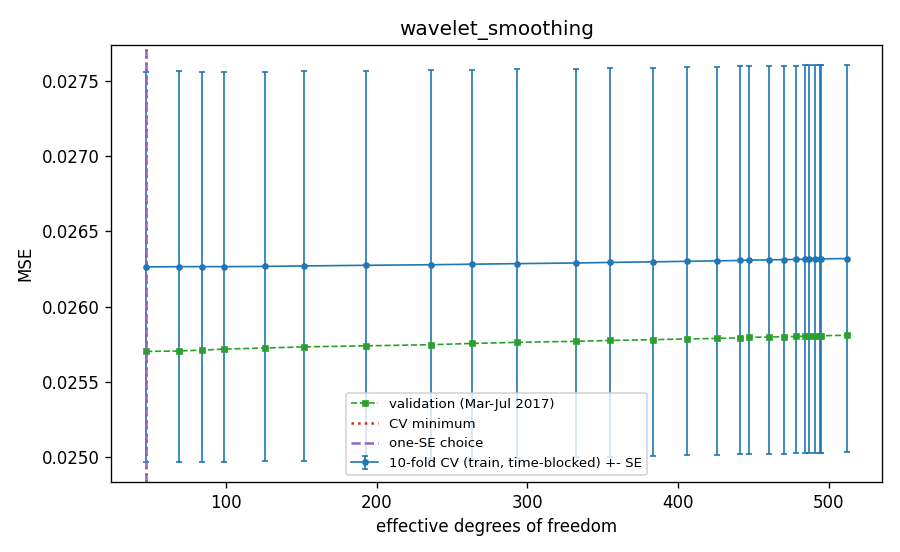

Data behind this chart, as committed beside it:
N, t, t_over_sigma, sigma_hat, df, cv_mse, cv_se, val_mse, is_cv_min, is_one_se, is_one_se_plain, cv_fold1, cv_fold2, cv_fold3, cv_fold4, cv_fold5, cv_fold6, cv_fold7, cv_fold8, cv_fold9, cv_fold10
512, 0.03885, 4.0, 0.009713, 47.0, 0.02626, 0.001299, 0.0257, True, True, True, 0.03513, 0.03057, 0.02707, 0.02285, 0.02285, 0.02312, 0.02643, 0.02176, 0.02591, 0.02695
512, 0.03115, 3.208, 0.009713, 69.0, 0.02627, 0.001298, 0.0257, False, False, False, 0.03512, 0.03057, 0.02707, 0.02285, 0.02285, 0.02313, 0.02643, 0.02177, 0.02591, 0.02696
512, 0.02498, 2.572, 0.009713, 84.0, 0.02627, 0.001298, 0.02571, False, False, False, 0.03512, 0.03057, 0.02707, 0.02285, 0.02285, 0.02313, 0.02643, 0.02177, 0.02592, 0.02696
512, 0.02003, 2.063, 0.009713, 99.0, 0.02627, 0.001297, 0.02572, False, False, False, 0.03511, 0.03057, 0.02707, 0.02285, 0.02285, 0.02313, 0.02643, 0.02178, 0.02592, 0.02696
512, 0.01607, 1.654, 0.009713, 126.0, 0.02627, 0.001296, 0.02572, False, False, False, 0.0351, 0.03057, 0.02707, 0.02286, 0.02285, 0.02313, 0.02643, 0.02179, 0.02593, 0.02695
512, 0.01288, 1.326, 0.009713, 152.0, 0.02627, 0.001295, 0.02573, False, False, False, 0.0351, 0.03057, 0.02707, 0.02286, 0.02285, 0.02313, 0.02643, 0.0218, 0.02594, 0.02695
512, 0.01033, 1.064, 0.009713, 193.0, 0.02627, 0.001294, 0.02574, False, False, False, 0.0351, 0.03057, 0.02708, 0.02287, 0.02285, 0.02314, 0.02643, 0.02181, 0.02595, 0.02695
512, 0.008284, 0.853, 0.009713, 236.0, 0.02628, 0.001293, 0.02575, False, False, False, 0.0351, 0.03058, 0.02708, 0.02287, 0.02286, 0.02314, 0.02643, 0.02182, 0.02596, 0.02695
512, 0.006643, 0.684, 0.009713, 263.0, 0.02628, 0.001293, 0.02575, False, False, False, 0.0351, 0.03058, 0.02709, 0.02288, 0.02286, 0.02314, 0.02643, 0.02183, 0.02596, 0.02695
512, 0.005327, 0.5485, 0.009713, 293.0, 0.02629, 0.001292, 0.02576, False, False, False, 0.0351, 0.03059, 0.02709, 0.02288, 0.02287, 0.02314, 0.02643, 0.02183, 0.02597, 0.02695
512, 0.004272, 0.4398, 0.009713, 332.0, 0.02629, 0.001292, 0.02577, False, False, False, 0.0351, 0.03059, 0.0271, 0.02289, 0.02288, 0.02315, 0.02643, 0.02184, 0.02597, 0.02695
512, 0.003426, 0.3527, 0.009713, 355.0, 0.02629, 0.001291, 0.02578, False, False, False, 0.0351, 0.0306, 0.0271, 0.0229, 0.02288, 0.02315, 0.02644, 0.02184, 0.02598, 0.02696
512, 0.002747, 0.2828, 0.009713, 383.0, 0.0263, 0.001291, 0.02578, False, False, False, 0.0351, 0.0306, 0.02711, 0.0229, 0.02289, 0.02315, 0.02644, 0.02185, 0.02598, 0.02696
512, 0.002203, 0.2268, 0.009713, 406.0, 0.0263, 0.001291, 0.02578, False, False, False, 0.0351, 0.0306, 0.02711, 0.02291, 0.02289, 0.02316, 0.02644, 0.02185, 0.02599, 0.02696
512, 0.001767, 0.1819, 0.009713, 426.0, 0.0263, 0.001291, 0.02579, False, False, False, 0.0351, 0.03061, 0.02712, 0.02291, 0.0229, 0.02316, 0.02644, 0.02185, 0.02599, 0.02697
512, 0.001417, 0.1459, 0.009713, 441.0, 0.02631, 0.00129, 0.02579, False, False, False, 0.0351, 0.03061, 0.02712, 0.02291, 0.0229, 0.02316, 0.02644, 0.02186, 0.026, 0.02697
512, 0.001136, 0.117, 0.009713, 447.0, 0.02631, 0.00129, 0.0258, False, False, False, 0.0351, 0.03062, 0.02712, 0.02292, 0.0229, 0.02316, 0.02645, 0.02186, 0.026, 0.02697
512, 0.000911, 0.09379, 0.009713, 460.0, 0.02631, 0.00129, 0.0258, False, False, False, 0.0351, 0.03062, 0.02712, 0.02292, 0.0229, 0.02317, 0.02645, 0.02186, 0.026, 0.02697
512, 0.0007305, 0.07521, 0.009713, 470.0, 0.02631, 0.00129, 0.0258, False, False, False, 0.0351, 0.03062, 0.02712, 0.02292, 0.02291, 0.02317, 0.02645, 0.02186, 0.026, 0.02697
512, 0.0005858, 0.06031, 0.009713, 478.0, 0.02631, 0.00129, 0.0258, False, False, False, 0.0351, 0.03062, 0.02713, 0.02292, 0.02291, 0.02317, 0.02645, 0.02186, 0.02601, 0.02698
512, 0.0004698, 0.04837, 0.009713, 484.0, 0.02631, 0.00129, 0.0258, False, False, False, 0.0351, 0.03062, 0.02713, 0.02292, 0.02291, 0.02317, 0.02645, 0.02187, 0.02601, 0.02698
512, 0.0003767, 0.03878, 0.009713, 487.0, 0.02632, 0.00129, 0.0258, False, False, False, 0.0351, 0.03062, 0.02713, 0.02292, 0.02291, 0.02317, 0.02645, 0.02187, 0.02601, 0.02698
512, 0.0003021, 0.0311, 0.009713, 491.0, 0.02632, 0.00129, 0.02581, False, False, False, 0.0351, 0.03063, 0.02713, 0.02292, 0.02291, 0.02317, 0.02645, 0.02187, 0.02601, 0.02698
512, 0.0002422, 0.02494, 0.009713, 494.0, 0.02632, 0.00129, 0.02581, False, False, False, 0.0351, 0.03063, 0.02713, 0.02292, 0.02291, 0.02317, 0.02645, 0.02187, 0.02601, 0.02698
512, 0.0001943, 0.02, 0.009713, 495.0, 0.02632, 0.00129, 0.02581, False, False, False, 0.0351, 0.03063, 0.02713, 0.02292, 0.02291, 0.02317, 0.02645, 0.02187, 0.02601, 0.02698
512, 0.0, 0.0, 0.009713, 512.0, 0.02632, 0.00129, 0.02581, False, False, False, 0.0351, 0.03063, 0.02713, 0.02293, 0.02292, 0.02317, 0.02645, 0.02187, 0.02601, 0.02698
